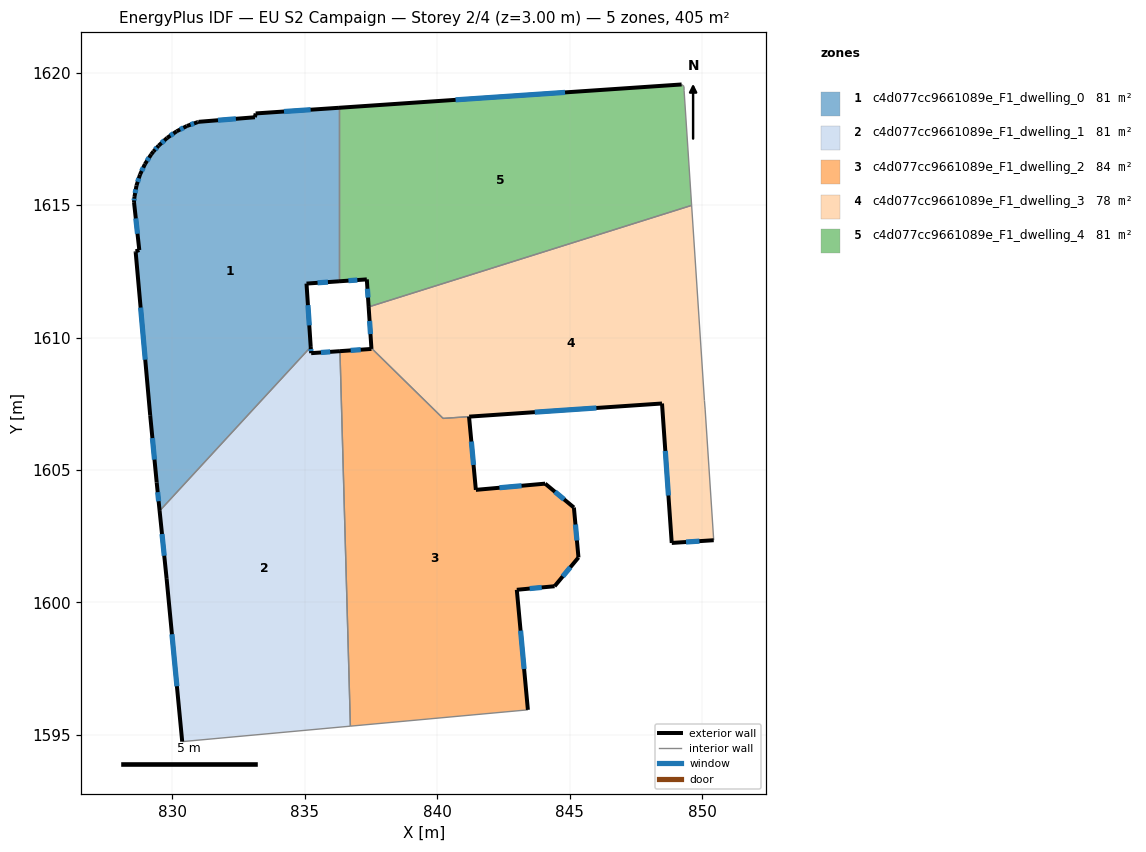
=== STOREY PLAN SPEC (per zone: floor XY polygon, exterior-wall plan segments, windows/doors) ===
zone 1: c4d077cc9661089e_F1_dwelling_0  (81.0 m²)
  floor: (836.29, 1618.67) (836.29, 1612.12) (835.07, 1612.04) (835.23, 1609.64) (829.52, 1603.45) (829.41, 1604.53) (829.17, 1607.07) (828.62, 1613.23) (828.62, 1613.25) (828.76, 1613.30) (828.56, 1615.11) (828.57, 1615.31) (828.65, 1615.74) (828.78, 1616.15) (828.97, 1616.55) (829.20, 1616.91) (829.29, 1617.03) (829.49, 1617.25) (829.81, 1617.54) (830.17, 1617.79) (830.55, 1617.99) (830.96, 1618.13) (831.01, 1618.14) (833.12, 1618.32) (833.15, 1618.46)
  exterior wall: (828.62, 1613.23) – (829.17, 1607.07)  [6.2 m]
    window: (828.81, 1611.13) – (828.98, 1609.16)  [1.9 m²]
  exterior wall: (828.62, 1613.25) – (828.62, 1613.23)  [0.0 m]
  exterior wall: (828.76, 1613.30) – (828.62, 1613.25)  [0.1 m]
  exterior wall: (828.56, 1615.11) – (828.76, 1613.30)  [1.8 m]
    window: (828.62, 1614.50) – (828.69, 1613.92)  [0.6 m²]
  exterior wall: (828.57, 1615.31) – (828.56, 1615.11)  [0.2 m]
    window: (828.57, 1615.24) – (828.56, 1615.18)  [0.1 m²]
  exterior wall: (828.65, 1615.74) – (828.57, 1615.31)  [0.4 m]
    window: (828.62, 1615.59) – (828.60, 1615.45)  [0.1 m²]
  exterior wall: (828.78, 1616.15) – (828.65, 1615.74)  [0.4 m]
    window: (828.74, 1616.01) – (828.70, 1615.88)  [0.1 m²]
  exterior wall: (828.97, 1616.55) – (828.78, 1616.15)  [0.4 m]
    window: (828.91, 1616.41) – (828.85, 1616.29)  [0.1 m²]
  exterior wall: (829.20, 1616.91) – (828.97, 1616.55)  [0.4 m]
    window: (829.12, 1616.79) – (829.05, 1616.67)  [0.1 m²]
  exterior wall: (829.29, 1617.03) – (829.20, 1616.91)  [0.1 m]
  exterior wall: (829.49, 1617.25) – (829.29, 1617.03)  [0.3 m]
    window: (829.42, 1617.17) – (829.36, 1617.10)  [0.1 m²]
  exterior wall: (829.81, 1617.54) – (829.49, 1617.25)  [0.4 m]
    window: (829.70, 1617.44) – (829.60, 1617.34)  [0.1 m²]
  exterior wall: (830.17, 1617.79) – (829.81, 1617.54)  [0.4 m]
    window: (830.04, 1617.70) – (829.93, 1617.62)  [0.1 m²]
  exterior wall: (830.55, 1617.99) – (830.17, 1617.79)  [0.4 m]
    window: (830.42, 1617.92) – (830.30, 1617.85)  [0.1 m²]
  exterior wall: (830.96, 1618.13) – (830.55, 1617.99)  [0.4 m]
    window: (830.82, 1618.08) – (830.69, 1618.04)  [0.1 m²]
  exterior wall: (831.01, 1618.14) – (830.96, 1618.13)  [0.0 m]
  exterior wall: (833.12, 1618.32) – (831.01, 1618.14)  [2.1 m]
    window: (832.40, 1618.26) – (831.73, 1618.20)  [0.6 m²]
  exterior wall: (833.15, 1618.46) – (833.12, 1618.32)  [0.1 m]
  exterior wall: (836.30, 1618.67) – (833.15, 1618.46)  [3.2 m]
    window: (835.22, 1618.60) – (834.22, 1618.53)  [1.0 m²]
  exterior wall: (835.07, 1612.04) – (836.30, 1612.12)  [1.2 m]
    window: (835.49, 1612.07) – (835.88, 1612.09)  [0.4 m²]
  exterior wall: (835.23, 1609.64) – (835.07, 1612.04)  [2.4 m]
    window: (835.17, 1610.46) – (835.12, 1611.22)  [0.7 m²]
  exterior wall: (829.41, 1604.53) – (829.52, 1603.45)  [1.1 m]
    window: (829.45, 1604.16) – (829.49, 1603.82)  [0.3 m²]
  exterior wall: (829.17, 1607.07) – (829.41, 1604.53)  [2.6 m]
    window: (829.25, 1606.20) – (829.33, 1605.39)  [0.8 m²]
  interior walls: 2
zone 2: c4d077cc9661089e_F1_dwelling_1  (81.0 m²)
  floor: (836.33, 1609.49) (836.73, 1595.33) (830.38, 1594.74) (829.79, 1600.89) (829.52, 1603.45) (835.23, 1609.64) (835.24, 1609.41)
  exterior wall: (829.52, 1603.45) – (829.79, 1600.89)  [2.6 m]
    window: (829.61, 1602.58) – (829.70, 1601.76)  [0.8 m²]
  exterior wall: (835.24, 1609.41) – (835.23, 1609.64)  [0.2 m]
    window: (835.24, 1609.49) – (835.23, 1609.56)  [0.1 m²]
  exterior wall: (836.33, 1609.49) – (835.24, 1609.41)  [1.1 m]
    window: (835.96, 1609.46) – (835.61, 1609.43)  [0.3 m²]
  exterior wall: (829.79, 1600.89) – (830.38, 1594.74)  [6.2 m]
    window: (829.99, 1598.80) – (830.18, 1596.83)  [1.9 m²]
  interior walls: 3
zone 3: c4d077cc9661089e_F1_dwelling_2  (84.0 m²)
  floor: (841.20, 1607.01) (841.46, 1604.25) (844.08, 1604.48) (845.16, 1603.58) (845.34, 1601.70) (844.44, 1600.61) (843.01, 1600.47) (843.43, 1595.94) (836.73, 1595.33) (836.33, 1609.49) (837.52, 1609.57) (837.52, 1609.60) (840.23, 1606.95)
  exterior wall: (845.34, 1601.70) – (845.16, 1603.58)  [1.9 m]
    window: (845.28, 1602.34) – (845.22, 1602.94)  [0.6 m²]
  exterior wall: (844.44, 1600.61) – (845.34, 1601.70)  [1.4 m]
    window: (844.74, 1600.98) – (845.03, 1601.33)  [0.4 m²]
  exterior wall: (843.01, 1600.47) – (844.44, 1600.61)  [1.4 m]
    window: (843.49, 1600.52) – (843.95, 1600.56)  [0.4 m²]
  exterior wall: (843.43, 1595.94) – (843.01, 1600.47)  [4.6 m]
    window: (843.28, 1597.48) – (843.15, 1598.93)  [1.4 m²]
  exterior wall: (837.52, 1609.57) – (836.33, 1609.49)  [1.2 m]
    window: (837.12, 1609.54) – (836.74, 1609.51)  [0.4 m²]
  exterior wall: (837.52, 1609.60) – (837.52, 1609.57)  [0.0 m]
  exterior wall: (841.46, 1604.25) – (841.20, 1607.01)  [2.8 m]
    window: (841.38, 1605.19) – (841.29, 1606.07)  [0.9 m²]
  exterior wall: (844.08, 1604.48) – (841.46, 1604.25)  [2.6 m]
    window: (843.19, 1604.40) – (842.35, 1604.33)  [0.8 m²]
  exterior wall: (845.16, 1603.58) – (844.08, 1604.48)  [1.4 m]
    window: (844.79, 1603.89) – (844.45, 1604.18)  [0.4 m²]
  interior walls: 4
zone 4: c4d077cc9661089e_F1_dwelling_3  (78.0 m²)
  floor: (849.61, 1614.99) (850.09, 1607.62) (850.12, 1607.30) (850.44, 1602.35) (848.86, 1602.24) (848.49, 1607.51) (840.23, 1606.95) (837.52, 1609.60) (837.42, 1611.16)
  exterior wall: (837.42, 1611.16) – (837.52, 1609.60)  [1.6 m]
    window: (837.45, 1610.63) – (837.48, 1610.13)  [0.5 m²]
  exterior wall: (848.86, 1602.24) – (850.44, 1602.35)  [1.6 m]
    window: (849.40, 1602.28) – (849.90, 1602.31)  [0.5 m²]
  exterior wall: (848.49, 1607.51) – (848.86, 1602.24)  [5.3 m]
    window: (848.62, 1605.72) – (848.73, 1604.04)  [1.6 m²]
  exterior wall: (841.21, 1607.01) – (848.49, 1607.51)  [7.3 m]
    window: (843.69, 1607.18) – (846.01, 1607.34)  [2.2 m²]
  interior walls: 6
zone 5: c4d077cc9661089e_F1_dwelling_4  (81.0 m²)
  floor: (849.32, 1619.48) (849.32, 1619.32) (849.61, 1614.99) (837.42, 1611.16) (837.35, 1612.20) (836.29, 1612.12) (836.29, 1618.67) (849.23, 1619.55)
  exterior wall: (837.35, 1612.20) – (837.42, 1611.16)  [1.0 m]
    window: (837.37, 1611.84) – (837.39, 1611.51)  [0.3 m²]
  exterior wall: (836.30, 1612.12) – (837.35, 1612.20)  [1.1 m]
    window: (836.65, 1612.15) – (836.99, 1612.17)  [0.3 m²]
  exterior wall: (849.23, 1619.55) – (836.30, 1618.67)  [13.0 m]
    window: (844.83, 1619.25) – (840.70, 1618.97)  [4.0 m²]
  interior walls: 5

=== DERIVED (storey summary) ===
Building: EU S2 Campaign
Storey: 2 of 4  (floor level z = 3.00 m)
Storey gross floor area: 404.9 m²
Zones on this storey: 5
  - c4d077cc9661089e_F1_dwelling_0: floor 81.0 m²; exterior wall 25.0 m (75.1 m²); 18 window(s) 7.5 m²; WWR 10.0%
  - c4d077cc9661089e_F1_dwelling_1: floor 81.0 m²; exterior wall 10.1 m (30.2 m²); 4 window(s) 3.1 m²; WWR 10.2%
  - c4d077cc9661089e_F1_dwelling_2: floor 84.0 m²; exterior wall 17.3 m (52.0 m²); 8 window(s) 5.3 m²; WWR 10.2%
  - c4d077cc9661089e_F1_dwelling_3: floor 78.0 m²; exterior wall 15.7 m (47.2 m²); 4 window(s) 4.8 m²; WWR 10.2%
  - c4d077cc9661089e_F1_dwelling_4: floor 81.0 m²; exterior wall 15.1 m (45.2 m²); 3 window(s) 4.6 m²; WWR 10.2%
Zone adjacency (shared interzone walls):
  - c4d077cc9661089e_F1_dwelling_0 ↔ c4d077cc9661089e_F1_dwelling_1
  - c4d077cc9661089e_F1_dwelling_0 ↔ c4d077cc9661089e_F1_dwelling_4
  - c4d077cc9661089e_F1_dwelling_1 ↔ c4d077cc9661089e_F1_dwelling_2
  - c4d077cc9661089e_F1_dwelling_2 ↔ c4d077cc9661089e_F1_dwelling_3
  - c4d077cc9661089e_F1_dwelling_3 ↔ c4d077cc9661089e_F1_dwelling_4